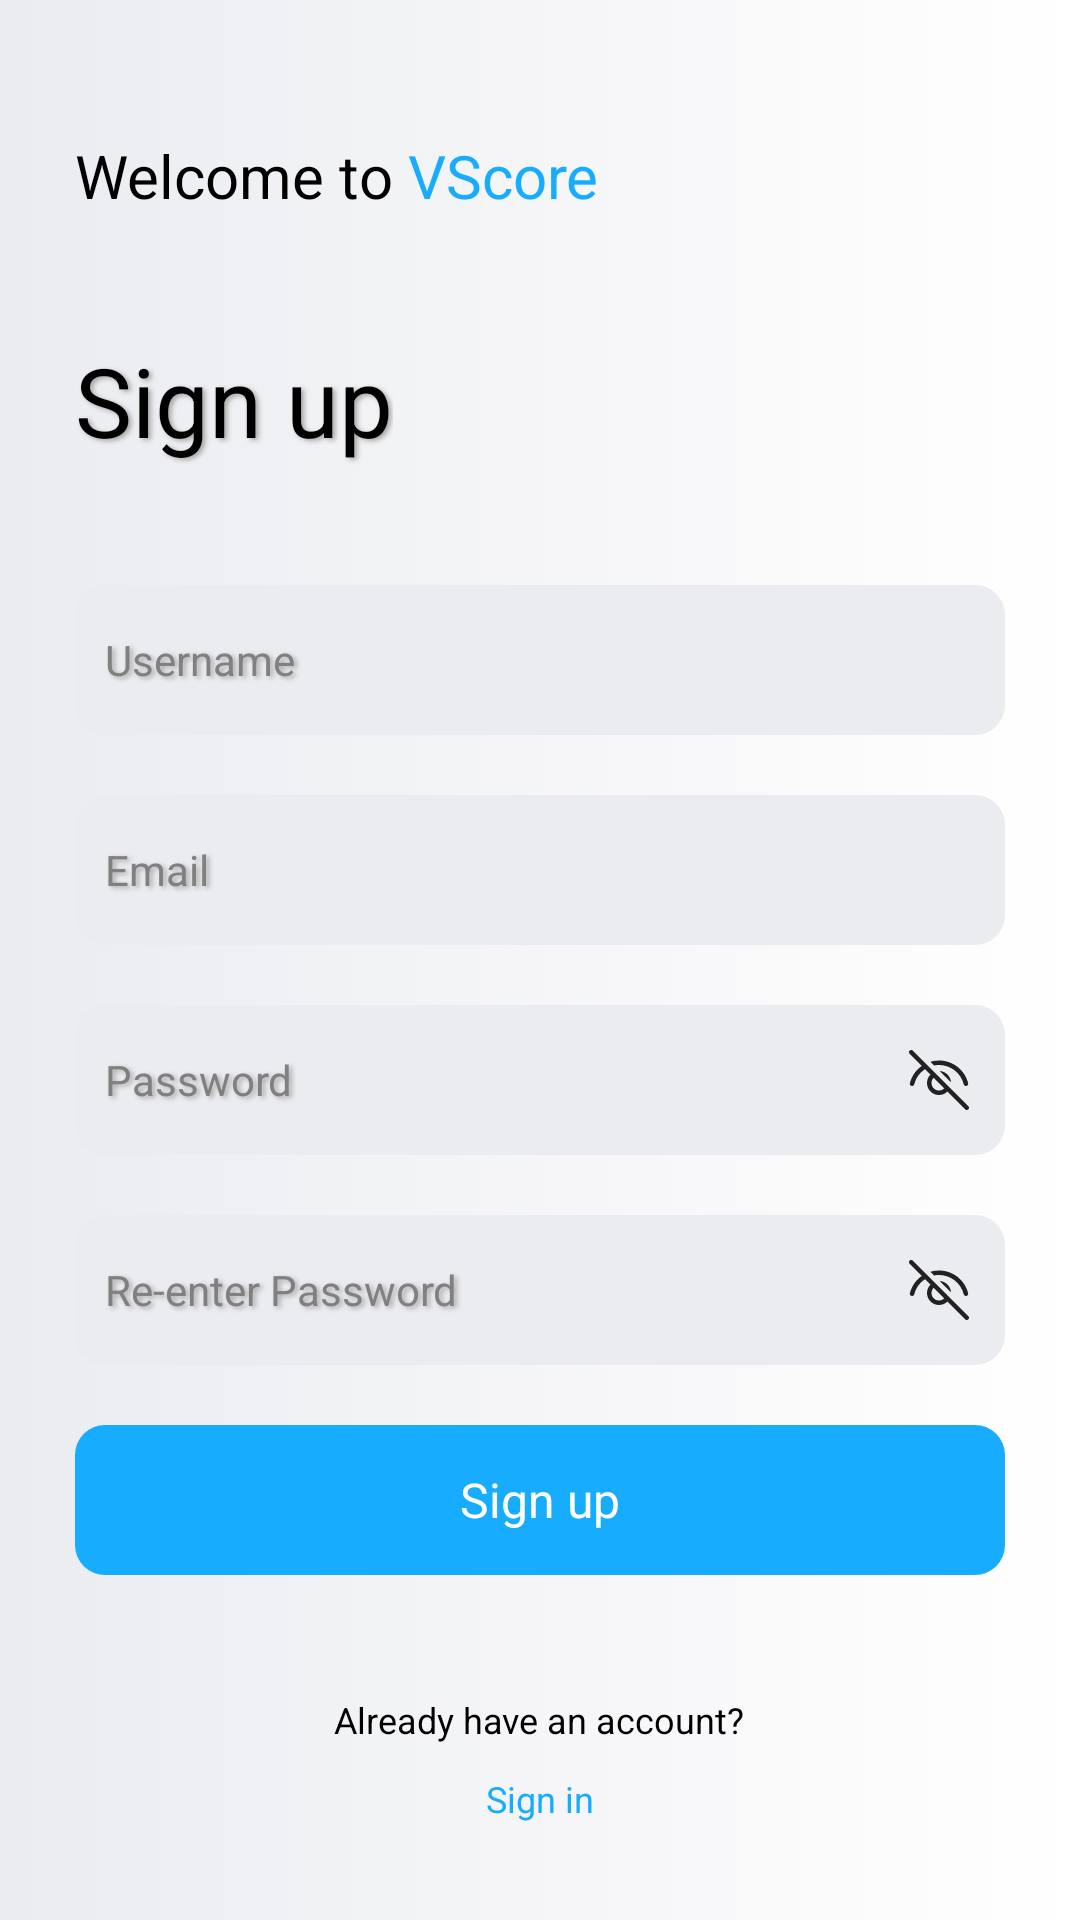

Reconstruct the res/layout file that produces this screen, plus the resources it refers to.
<!-- AndroidManifest.xml: application theme Theme.AppCompat.NoActionBar -->
<!-- res/layout/activity_sign_up.xml -->
<?xml version="1.0" encoding="utf-8"?>
<layout xmlns:android="http://schemas.android.com/apk/res/android"
    xmlns:app="http://schemas.android.com/apk/res-auto"
    xmlns:tools="http://schemas.android.com/tools">
<data></data>

    <LinearLayout
        android:layout_width="match_parent"
        android:layout_height="match_parent"
        tools:context=".SignUp.ui.SignUp"
    android:background="@drawable/gradient_background"
    android:orientation="vertical"

    android:padding="25dp">
    <LinearLayout
        android:layout_width="match_parent"
        android:layout_height="wrap_content"
        android:layout_marginTop="20dp"
        android:layout_marginBottom="40dp"

        android:orientation="horizontal">

        <TextView
            android:id="@+id/txt_Welcome"
            android:layout_width="wrap_content"
            android:layout_height="wrap_content"

            android:text="Welcome to "
            android:textColor="@color/black"
            android:textSize="20sp" />

    <TextView
        android:id="@+id/txt_vscore"
        android:layout_width="wrap_content"
        android:layout_height="wrap_content"

        android:text="VScore "
        android:textColor="@color/blue"
        android:textSize="20sp" />
    </LinearLayout>
    <TextView
        android:id="@+id/txt_sign_up"
        android:layout_width="wrap_content"
        android:layout_height="wrap_content"
        android:shadowColor="#A8A8A8"
        android:shadowDx="3"
        android:shadowDy="2"
        android:shadowRadius="4"
        android:text="Sign up"
        android:textColor="@color/black"
        android:textSize="32sp" />


    <EditText
        android:id="@+id/edt_username"
        android:layout_width="match_parent"
        android:layout_height="50dp"
android:textSize="14sp"
        android:layout_marginTop="40dp"

        android:layout_gravity="center"
        android:textColorHint="@color/gray"
        android:textColor="@color/black"
        android:background="@drawable/edit_text_back"
        android:paddingHorizontal="10dp"
        android:shadowColor="#A8A8A8"
        android:shadowDx="3"
        android:shadowDy="2"
        android:shadowRadius="4"
        android:hint="Username" />
        <EditText
            android:id="@+id/edt_email"
            android:layout_width="match_parent"
            android:layout_height="50dp"
            android:textSize="14sp"
            android:shadowColor="#A8A8A8"
            android:shadowDx="3"
            android:shadowDy="2"
            android:shadowRadius="4"
            android:layout_gravity="center"

            android:layout_marginTop="20dp"
            android:textColor="@color/black"
            android:textColorHint="@color/gray"

            android:background="@drawable/edit_text_back"
            android:paddingHorizontal="10dp"
            android:hint="Email"
            android:inputType="textEmailAddress" />

    <EditText
        android:id="@+id/edt_password"
        android:layout_width="match_parent"
        android:layout_height="50dp"
        android:textSize="14sp"
        android:shadowColor="#A8A8A8"
        android:shadowDx="3"
        android:shadowDy="2"
        android:shadowRadius="4"
        android:layout_gravity="center"
        android:drawableRight="@drawable/hide"

        android:layout_marginTop="20dp"
        android:textColor="@color/black"
        android:textColorHint="@color/gray"

        android:background="@drawable/edit_text_back"
        android:paddingHorizontal="10dp"
        android:hint="Password"
        android:inputType="textPassword" />
        <EditText
            android:id="@+id/edt_repassword"
            android:layout_width="match_parent"
            android:layout_height="50dp"
            android:textSize="14sp"
            android:shadowColor="#A8A8A8"
            android:shadowDx="3"
            android:shadowDy="2"
            android:shadowRadius="4"
            android:layout_gravity="center"
            android:drawableRight="@drawable/hide"

            android:layout_marginTop="20dp"
            android:textColor="@color/black"
            android:textColorHint="@color/gray"

            android:background="@drawable/edit_text_back"
            android:paddingHorizontal="10dp"
            android:hint="Re-enter Password"
            android:inputType="textPassword" />
    <TextView
        android:id="@+id/signUpBtn"
        android:layout_width="match_parent"
        android:layout_height="50dp"
        android:layout_marginTop="20dp"
        android:layout_gravity="center"

        android:background="@drawable/button_back"
        android:paddingHorizontal="10dp"
        android:text="Sign up"
        android:textColor="@color/white"
        android:textSize="16sp"
        android:gravity="center" />
    <View android:layout_width="wrap_content"
        android:layout_height="wrap_content"
        android:layout_weight="1" />
    <LinearLayout
        android:layout_gravity="center"

        android:layout_width="match_parent"
        android:layout_height="wrap_content"
        android:layout_marginTop="40dp"
        android:layout_marginBottom="40dp"
        android:layout_centerInParent="true"

        android:orientation="vertical">
    <TextView
        android:id="@+id/signUpTV"
        android:layout_width="wrap_content"
        android:layout_height="wrap_content"
        android:layout_gravity="center"

        android:text="Already have an account?"
        android:textSize="12sp"
        android:textColor="@color/black" />

    <TextView
        android:id="@id/signInBtn"
        android:layout_width="wrap_content"
        android:layout_height="wrap_content"
        android:text="Sign in"
        android:textColor="@color/blue"
        android:textSize="12sp"
        android:gravity="center"
        android:layout_gravity="center"

        android:layout_marginTop="10dp"/>
    </LinearLayout>
    <View android:layout_width="wrap_content"
        android:layout_height="wrap_content"
        android:layout_weight="1" />


    </LinearLayout>
</layout>
<!-- resources referenced by this layout -->
<resources>
  <color name="black">#FF000000</color>
  <color name="blue">#FF18ACFE</color>
  <color name="gray">#FF808080</color>
  <color name="white">#FFFFFFFF</color>
  <!-- drawable button_back (drawable) -->
  <?xml version="1.0" encoding="utf-8"?>
  <shape android:shape="rectangle"
      xmlns:android="http://schemas.android.com/apk/res/android" >
      <corners android:radius="10dp"/>
      <solid android:color="@color/blue"/>
  </shape>
  <!-- drawable edit_text_back (drawable) -->
  <?xml version="1.0" encoding="utf-8"?>
  <shape android:shape="rectangle"
      xmlns:android="http://schemas.android.com/apk/res/android" >
      <corners android:radius="10dp"/>
      <solid android:color="@color/bright_gray"/>
  
  </shape>
  <!-- drawable gradient_background (drawable) -->
  <?xml version="1.0" encoding="utf-8"?>
  
  <selector xmlns:android="http://schemas.android.com/apk/res/android">
      <item>
          <shape>
              <gradient
                  android:startColor="@color/bright_gray"
                  android:endColor="@color/white"
                  android:type="linear" />
          </shape>
      </item>
  </selector>
  <!-- drawable hide (drawable) -->
  <vector xmlns:android="http://schemas.android.com/apk/res/android"
      android:width="24dp"
      android:height="24dp"
      android:viewportWidth="24"
      android:viewportHeight="24">
    <path
        android:pathData="M2.22,2.22C1.953,2.486 1.929,2.903 2.147,3.196L2.22,3.28L6.254,7.315C4.332,8.664 2.896,10.68 2.299,13.064C2.198,13.466 2.443,13.873 2.844,13.974C3.246,14.075 3.653,13.83 3.754,13.429C4.283,11.314 5.591,9.539 7.334,8.395L9.144,10.204C8.436,10.926 8,11.914 8,13.005C8,15.214 9.791,17.005 12,17.005C13.09,17.005 14.079,16.568 14.8,15.861L20.72,21.78C21.013,22.073 21.487,22.073 21.78,21.78C22.047,21.514 22.071,21.097 21.853,20.804L21.78,20.72L15.667,14.606L15.668,14.604L14.468,13.406L11.598,10.537L11.6,10.536L8.719,7.658L8.72,7.656L7.587,6.525L3.28,2.22C2.987,1.927 2.513,1.927 2.22,2.22ZM10.204,11.266L13.739,14.801C13.289,15.236 12.676,15.505 12,15.505C10.619,15.505 9.5,14.385 9.5,13.005C9.5,12.329 9.768,11.715 10.204,11.266ZM12,5.5C11,5.5 10.029,5.648 9.111,5.925L10.348,7.161C10.884,7.055 11.436,7 12,7C15.923,7 19.31,9.68 20.247,13.433C20.347,13.835 20.755,14.079 21.156,13.979C21.558,13.879 21.803,13.472 21.702,13.07C20.599,8.653 16.615,5.5 12,5.5ZM12.195,9.009L15.996,12.81C15.894,10.753 14.247,9.108 12.195,9.009Z"
        android:fillColor="#212121"/>
  </vector>
  <color name="bright_gray">#FFebecf0</color>
</resources>
